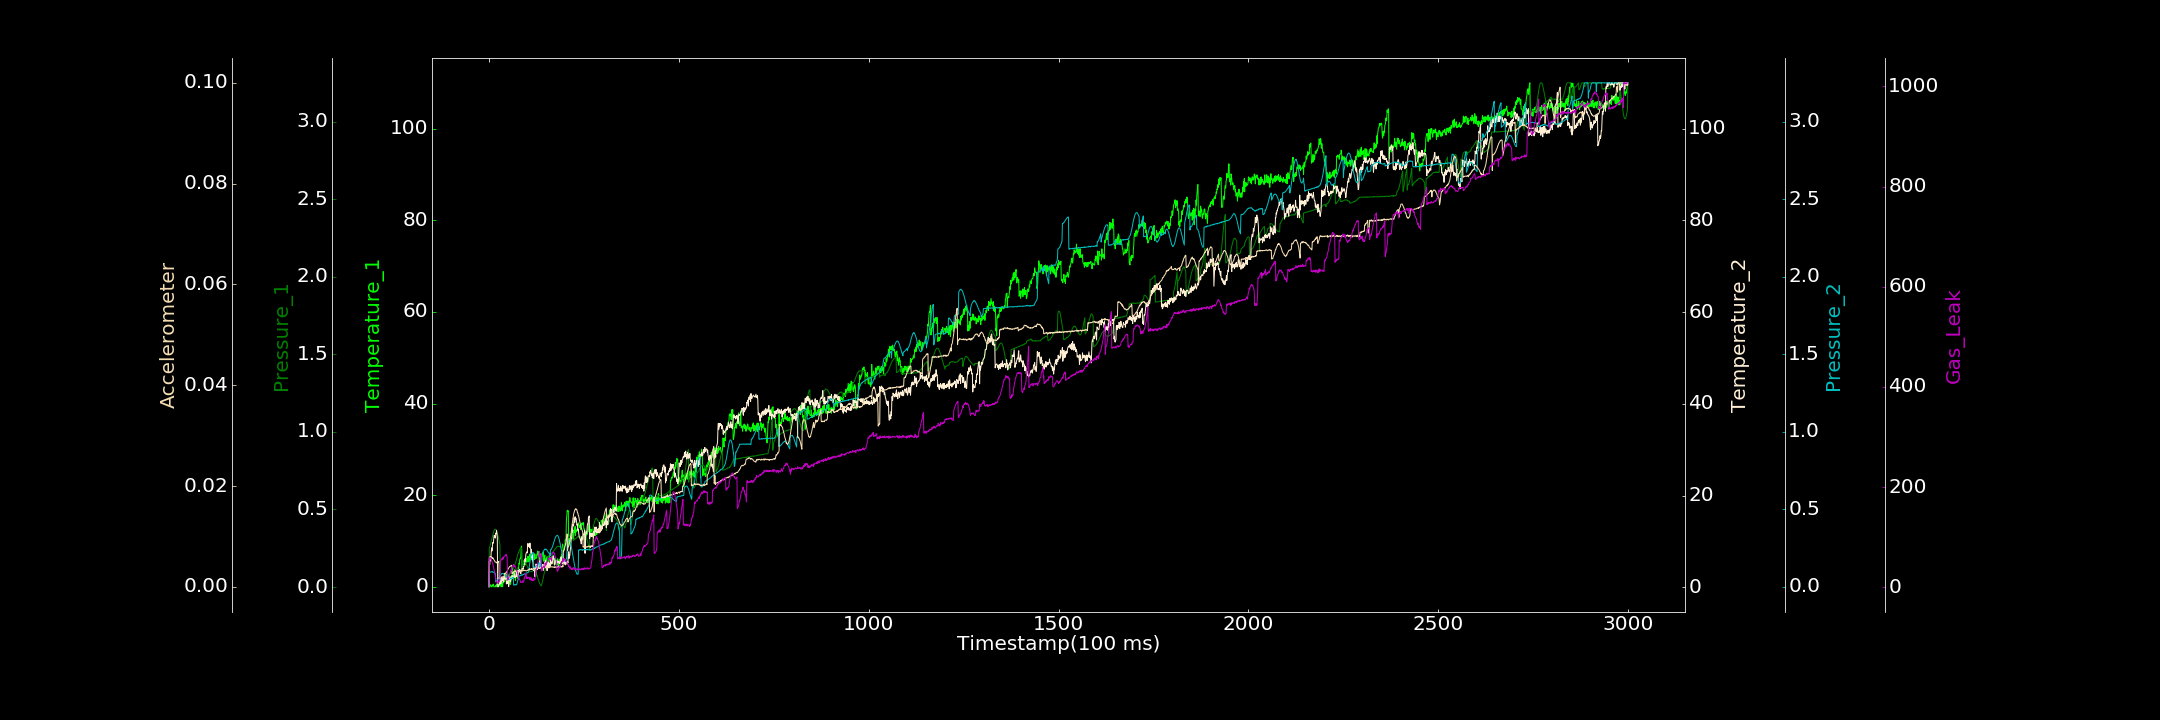

Data behind this chart, as committed beside it:
0.000000000, 0.554573131, 0.001383762, 0.223201381, 0.000000000, 0.000000000, 1.315330738
1, 0.000000000, 0.2512, 5.702, 0.09213, 0.005828, 58.86
2, 0.000000000, 0.2567, 4.982, 0.09187, 0.005672, 57.73
3, 0.000000000, 0.2664, 6.678, 0.09311, 0.005888, 59.64
4, 0.4504, 0.2744, 5.784, 0.0946, 0.005999, 58.89
5, 0.3382, 0.2857, 6.289, 0.09692, 0.005878, 55.95
6, 0.2728, 0.2962, 7.746, 0.09646, 0.005969, 54.07
7, 0.000000000, 0.3069, 8.602, 0.09725, 0.005893, 52.76
8, 0.000000000, 0.3145, 7.935, 0.0982, 0.005857, 52.15
9, 0.2436, 0.3269, 8.992, 0.09441, 0.005634, 48.86
10, 0.3286, 0.336, 9.744, 0.09677, 0.005691, 48.27
11, 0.5717, 0.3444, 9.614, 0.09482, 0.005717, 43.56
12, 0.194, 0.3535, 10.01, 0.0937, 0.005498, 41.7
13, 0.000000000, 0.3598, 10.86, 0.09386, 0.005359, 35.76
14, 0.000000000, 0.3669, 11.35, 0.09143, 0.00525, 35.12
15, 0.000000000, 0.369, 11.05, 0.0884, 0.005158, 30.74
16, 0.03738, 0.3724, 10.93, 0.08567, 0.004968, 25.59
17, 0.000000000, 0.3722, 10.74, 0.08437, 0.004878, 19.75
18, 0.378, 0.3699, 11.79, 0.03202, 0.004909, 18.06
19, 0.1571, 0.3663, 11.69, 0.03586, 0.004924, 13.14
20, 0.4587, 0.3609, 12.44, 0.03516, 0.004728, 11.21
21, 0.000000000, 0.3564, 11.69, 0.03766, 0.004839, 12.67
22, 0.7768, 0.3491, 10.91, 0.04243, 0.004882, 9.88
23, 0.000000000, 0.3385, 0.4756, 0.04435, 0.004861, 8.339
24, 0.19, 0.3294, 0.1189, 0.04774, 0.004837, 8.115
25, 0.000000000, 0.3182, 0.3953, 0.05132, 0.004966, 8.539
26, 0.000000000, 0.3058, 0.5563, 0.05855, 0.005074, 11.7
27, 0.2867, 0.2926, 0.5309, 0.06068, 0.001672, 11.35
28, 0.8119, 0.2823, 1.022, 0.06411, 0.001809, 15.04
29, 1.419, 0.2706, 1.798, 0.06965, 0.001735, 14.6
30, 0.3385, 0.03224, 1.939, 0.07354, 0.001775, 50.71
31, 1.695, 0.03629, 0.76, 0.07787, 0.00176, 53.74
32, 0.000000000, 0.03583, 1.133, 0.07828, 0.001736, 53.8
33, 1.13, 0.03719, 1.203, 0.08296, 0.001792, 57.46
34, 0.5621, 0.04029, 2.3, 0.08575, 0.001713, 56.06
35, 0.9693, 0.04285, 2.048, 0.08584, 0.001748, 55.28
36, 0.000000000, 0.04565, 1.467, 0.0861, 0.001922, 56.45
37, 1.084, 0.04732, 1.489, 0.08389, 0.001869, 60.72
38, 0.8947, 0.05011, 1.177, 0.08469, 0.002065, 56.84
39, 1.03, 0.05236, 2.016, 0.08521, 0.001906, 59.29
40, 1.509, 0.05462, 1.787, 0.08218, 0.002096, 62.4
41, 1.142, 0.05943, 2.423, 0.0788, 0.002658, 62.76
42, 1.991, 0.05982, 1.843, 0.07731, 0.002693, 63.21
43, 1.672, 0.06011, 1.86, 0.07262, 0.002612, 63.55
44, 1.583, 0.06136, 1.849, 0.07179, 0.002718, 63.42
45, 2.865, 0.06267, 2.078, 0.06653, 0.002859, 66.38
46, 2.102, 0.06645, 0.737, 0.06493, 0.002934, 63.11
47, 2.294, 0.07108, 1.262, 0.0604, 0.002913, 62.88
48, 2.108, 0.07277, 0.8073, 0.05982, 0.003106, 60.64
49, 1.437, 0.07382, 1.164, 0.05795, 0.003279, 14.88
50, 2.703, 0.07782, 1.789, 0.05741, 0.003535, 15.22
51, 2.744, 0.07871, 2.265, 0.04681, 0.003635, 16.36
52, 2.534, 0.08056, 0.198, 0.04517, 0.003697, 20.15
53, 2.419, 0.08303, 1.889, 0.04683, 0.003873, 20.1
54, 1.295, 0.08404, 2.339, 0.04902, 0.003998, 25.1
55, 0.5619, 0.08724, 1.618, 0.05049, 0.003983, 26.77
56, 2.305, 0.09226, 1.652, 0.05306, 0.004057, 28.43
57, 0.5717, 0.09252, 1.219, 0.05062, 0.004126, 32.19
58, 1.949, 0.09515, 2.093, 0.05449, 0.004221, 34.73
59, 1.545, 0.09694, 2.258, 0.05332, 0.004284, 34.04
60, 1.844, 0.1002, 2.177, 0.05594, 0.004198, 40.13
... 2,939 more rows
